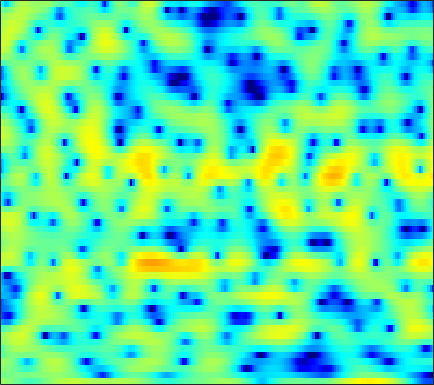

Source data for this figure (header and first rows):
1.0239, 0.91897, 0.72484, 0.46463, 0.26953, -0.062969, -0.43748, -0.75669, -1.201, -1.6707, -2.1291, -2.4118, -2.6909, -2.8714, -2.8856, -2.7657, -2.4827, -2.1966, -1.7616, -1.2642, -0.73799, -0.33606, 0.15465, 0.64601
-1.095, -0.9202, -0.7426, -0.6252, -0.5625, -0.5197, -0.5088, -0.511, -0.5198, -0.5336, -0.5354, -0.5284, -0.4979, -0.4333, -0.3677, -0.2548, -0.1245, -0.01633, 0.1401, 0.3023, 0.4594, 0.567, 0.6896, 0.7893
0.2381, 0.2973, 0.2717, 0.1208, -0.08141, -0.4626, -0.9636, -1.408, -2.064, -2.737, -3.361, -3.703, -3.871, -3.663, -3.276, -2.554, -1.729, -1.109, -0.3293, 0.3726, 0.9571, 1.317, 1.694, 1.953
0.9769, 0.9861, 0.898, 0.6782, 0.403, -0.1469, -0.9176, -1.668, -2.954, -4.612, -6.672, -8.321, -9.744, -8.966, -7.328, -5.022, -3.052, -1.839, -0.5117, 0.5191, 1.311, 1.767, 2.207, 2.485
-1.945, -1.388, -0.7796, -0.3357, -0.1031, 0.07082, 0.1239, 0.09266, -0.02356, -0.1887, -0.3569, -0.4551, -0.5203, -0.488, -0.4008, -0.2111, 0.02195, 0.2065, 0.4389, 0.6345, 0.7833, 0.8514, 0.8885, 0.8563
-2.72, -1.702, -0.6181, 0.2181, 0.7168, 1.22, 1.562, 1.738, 1.873, 1.909, 1.863, 1.783, 1.629, 1.422, 1.236, 0.9586, 0.6489, 0.4007, 0.04736, -0.3253, -0.7064, -0.9948, -1.381, -1.767
0.1094, 0.6396, 1.298, 1.873, 2.248, 2.663, 2.97, 3.122, 3.212, 3.179, 3.011, 2.791, 2.372, 1.801, 1.272, 0.4305, -0.5596, -1.381, -2.531, -3.667, -4.677, -5.317, -6.002, -6.582
0.5125, 0.9631, 1.555, 2.113, 2.502, 2.964, 3.346, 3.564, 3.751, 3.804, 3.686, 3.468, 2.973, 2.218, 1.434, 0.0473, -1.838, -3.697, -7.08, -12.45, -23.34, -20.93, -13.55, -10.58
-3.376, -2.855, -2.19, -1.489, -0.9408, -0.157, 0.6499, 1.23, 1.922, 2.489, 2.891, 3.058, 3.089, 2.882, 2.567, 1.927, 1.045, 0.2567, -0.8918, -1.96, -2.713, -2.966, -2.941, -2.737
-10.84, -11.26, -11.98, -12.2, -11.53, -9.537, -7.11, -5.354, -3.32, -1.658, -0.3514, 0.4405, 1.247, 1.816, 2.092, 2.294, 2.34, 2.293, 2.171, 2, 1.817, 1.687, 1.532, 1.391
-14.43, -15.38, -17.24, -19.11, -18.75, -15.37, -11.58, -9.156, -6.478, -4.291, -2.531, -1.434, -0.2221, 0.7372, 1.312, 1.905, 2.328, 2.548, 2.725, 2.79, 2.766, 2.696, 2.547, 2.34
-14.03, -13.46, -12.76, -11.9, -11.08, -9.815, -8.358, -7.172, -5.579, -4.027, -2.561, -1.559, -0.3579, 0.67, 1.323, 2.028, 2.554, 2.827, 3.033, 3.074, 2.967, 2.806, 2.49, 2.1
-14.37, -12.88, -11.36, -10.2, -9.462, -8.494, -7.452, -6.562, -5.228, -3.789, -2.297, -1.197, 0.1654, 1.364, 2.134, 2.966, 3.554, 3.835, 3.976, 3.853, 3.437, 2.931, 2.011, 0.8306
-9.711, -9.563, -9.596, -9.974, -10.53, -11.54, -12.44, -12.29, -10.33, -7.352, -4.452, -2.569, -0.4036, 1.354, 2.426, 3.549, 4.337, 4.711, 4.922, 4.78, 4.25, 3.567, 2.171, 0.04281
-8.474, -9.152, -10.15, -11.31, -12.38, -14.22, -16.31, -16.92, -14.5, -10.65, -7.229, -5.1, -2.75, -0.852, 0.3049, 1.541, 2.455, 2.949, 3.359, 3.506, 3.401, 3.164, 2.668, 2.036
-9.628, -10.87, -12.29, -13.09, -13.15, -12.64, -11.65, -10.7, -9.234, -7.584, -5.886, -4.662, -3.135, -1.792, -0.9107, 0.08617, 0.8948, 1.376, 1.864, 2.193, 2.394, 2.469, 2.504, 2.502
-9.755, -12.83, -19.71, -31.83, -19.58, -13.53, -10.18, -8.4, -6.576, -5.121, -3.893, -3.081, -2.111, -1.263, -0.6946, -0.01073, 0.5671, 0.9311, 1.324, 1.611, 1.803, 1.915, 2.034, 2.156
-2.209, -3.098, -4.075, -4.512, -4.415, -3.882, -3.141, -2.629, -2.059, -1.674, -1.439, -1.332, -1.201, -0.9785, -0.7219, -0.2698, 0.2326, 0.5737, 0.8974, 1.028, 0.9205, 0.7034, 0.3453, 0.06581
3.044, 2.932, 2.769, 2.62, 2.518, 2.354, 2.094, 1.792, 1.177, 0.2271, -1.186, -2.583, -4.844, -6.657, -6.521, -4.603, -2.539, -1.381, -0.4542, -0.2474, -0.7751, -1.755, -4.147, -8.623
2.476, 2.86, 3.219, 3.392, 3.396, 3.238, 2.856, 2.405, 1.523, 0.2533, -1.51, -3.239, -6.088, -8.599, -8.513, -6.202, -3.9, -2.649, -1.606, -1.186, -1.312, -1.724, -2.601, -3.539
0.07253, 0.8272, 1.564, 2.034, 2.225, 2.288, 2.149, 1.916, 1.444, 0.8159, 0.08307, -0.4891, -1.185, -1.669, -1.839, -1.812, -1.599, -1.401, -1.169, -1.024, -0.9925, -1.027, -1.111, -1.168
-0.567, 0.1423, 0.8801, 1.396, 1.656, 1.839, 1.855, 1.771, 1.555, 1.244, 0.8671, 0.5696, 0.1844, -0.1594, -0.3765, -0.6073, -0.7753, -0.8698, -0.9681, -1.049, -1.124, -1.166, -1.208, -1.23
0.3337, 0.8638, 1.434, 1.841, 2.045, 2.188, 2.185, 2.097, 1.881, 1.566, 1.179, 0.8601, 0.415, -0.02581, -0.3388, -0.7259, -1.064, -1.287, -1.555, -1.79, -1.993, -2.123, -2.242, -2.292
1.847, 2.253, 2.671, 2.953, 3.064, 3.085, 2.96, 2.769, 2.382, 1.855, 1.211, 0.6614, -0.1165, -0.8854, -1.415, -2.003, -2.45, -2.714, -3.025, -3.361, -3.764, -4.117, -4.59, -4.895
3.274, 3.575, 3.864, 4.029, 4.066, 3.988, 3.75, 3.454, 2.864, 2.031, 0.9037, -0.1531, -1.845, -3.743, -5.091, -6.216, -6.219, -5.786, -5.223, -5.095, -5.618, -6.527, -8.678, -12.22
3.168, 3.3, 3.42, 3.485, 3.517, 3.513, 3.41, 3.218, 2.767, 1.99, 0.7749, -0.5156, -2.96, -6.785, -11.38, -19.34, -11.68, -8.018, -5.37, -4.127, -3.867, -4.188, -5.184, -6.45
-0.342, -0.7228, -1.169, -1.295, -1.101, -0.5339, 0.1418, 0.574, 0.9353, 0.98, 0.6893, 0.2581, -0.5383, -1.452, -2.052, -2.474, -2.31, -1.916, -1.263, -0.6981, -0.3027, -0.1385, -0.01482, 0.109
-5.753, -7.821, -12.13, -16.62, -13.35, -8.185, -4.901, -3.211, -1.671, -0.6878, -0.1089, 0.1311, 0.2681, 0.3091, 0.3164, 0.3587, 0.4798, 0.6252, 0.866, 1.127, 1.378, 1.549, 1.741, 1.896
-5.818, -6.917, -8.385, -8.96, -8.309, -6.503, -4.573, -3.327, -2.014, -1.062, -0.4223, -0.09693, 0.1747, 0.3218, 0.4068, 0.5267, 0.6757, 0.825, 1.061, 1.329, 1.588, 1.774, 1.973, 2.091
-3.228, -3.303, -3.287, -3.028, -2.689, -2.083, -1.401, -0.9262, -0.3801, -0.01845, 0.1467, 0.143, -0.01482, -0.2944, -0.5089, -0.7056, -0.6764, -0.4754, 0.006577, 0.6022, 1.187, 1.551, 1.887, 2.039
-2.344, -1.918, -1.226, -0.5185, 0.01472, 0.6659, 1.199, 1.495, 1.705, 1.664, 1.327, 0.8351, -0.1767, -1.648, -3.107, -5.254, -6.238, -5.298, -2.949, -0.7685, 0.8543, 1.694, 2.37, 2.59
-6.541, -4.727, -2.6, -0.9194, 0.08595, 1.129, 1.857, 2.216, 2.425, 2.344, 1.927, 1.366, 0.202, -1.592, -3.495, -6.882, -9.094, -7.133, -3.309, -0.4711, 1.421, 2.351, 3.053, 3.171
-11.05, -8.331, -5.479, -3.329, -2.09, -0.8745, -0.06813, 0.3051, 0.5508, 0.5717, 0.4161, 0.2332, -0.1143, -0.4839, -0.71, -0.8465, -0.6399, -0.2138, 0.6144, 1.512, 2.275, 2.684, 2.953, 2.872
-10.08, -8.151, -5.86, -4.087, -3.079, -2.198, -1.763, -1.705, -1.907, -2.293, -2.621, -2.688, -2.429, -1.782, -1.163, -0.2714, 0.6087, 1.236, 1.992, 2.623, 3.08, 3.282, 3.337, 3.142
-7.85, -5.775, -3.829, -2.569, -2.033, -1.791, -2.133, -2.794, -4.33, -6.817, -10.33, -12.35, -9.85, -5.896, -3.594, -1.252, 0.4863, 1.496, 2.529, 3.257, 3.711, 3.874, 3.856, 3.571
-0.6686, -0.3839, -0.0467, 0.1272, 0.07629, -0.2691, -1.012, -1.859, -3.419, -5.482, -7.759, -8.689, -7.552, -5.068, -3.259, -1.227, 0.39, 1.355, 2.36, 3.058, 3.455, 3.556, 3.425, 2.975
2.632, 2.441, 2.176, 1.829, 1.503, 0.9331, 0.227, -0.3988, -1.288, -2.152, -2.83, -3.122, -3.097, -2.681, -2.154, -1.282, -0.3251, 0.3767, 1.22, 1.887, 2.305, 2.428, 2.302, 1.8
3.592, 3.304, 2.869, 2.352, 1.903, 1.214, 0.4309, -0.2157, -1.15, -2.122, -3.068, -3.714, -4.421, -4.744, -4.629, -3.957, -2.855, -1.898, -0.6615, 0.3879, 1.171, 1.556, 1.766, 1.621
3.181, 2.905, 2.434, 1.853, 1.33, 0.5327, -0.4055, -1.186, -2.369, -3.753, -5.435, -6.998, -9.746, -13.4, -15.21, -12.03, -7.686, -5.149, -2.575, -0.6933, 0.6592, 1.379, 2.005, 2.295
1.588, 1.366, 0.9255, 0.3257, -0.2361, -1.137, -2.197, -3.068, -4.299, -5.574, -6.909, -7.997, -9.642, -11.29, -11.59, -9.661, -6.554, -4.38, -1.972, -0.1124, 1.27, 2.024, 2.721, 3.112
-0.8991, -1.004, -1.311, -1.879, -2.472, -3.567, -5.013, -6.33, -8.155, -9.527, -9.664, -9.008, -7.743, -6.329, -5.213, -3.652, -2.024, -0.8325, 0.6127, 1.83, 2.773, 3.289, 3.724, 3.874
-4.511, -4.342, -4.222, -4.334, -4.673, -5.56, -7.148, -9.048, -13.3, -22.59, -17.65, -11.8, -7.343, -4.381, -2.684, -0.8391, 0.6734, 1.626, 2.688, 3.502, 4.054, 4.301, 4.384, 4.174
-11.01, -9.999, -8.481, -7.173, -6.506, -6.018, -5.97, -6.135, -6.437, -6.393, -5.629, -4.618, -2.998, -1.361, -0.2441, 1.069, 2.161, 2.839, 3.555, 4.048, 4.313, 4.344, 4.149, 3.662
-23.58, -16.84, -12.01, -9.024, -7.405, -5.816, -4.658, -3.972, -3.186, -2.448, -1.677, -1.069, -0.213, 0.6261, 1.22, 1.942, 2.56, 2.948, 3.347, 3.602, 3.7, 3.645, 3.384, 2.868
-11.92, -10.99, -9.312, -7.545, -6.282, -4.789, -3.501, -2.671, -1.708, -0.9001, -0.2204, 0.2215, 0.7261, 1.134, 1.391, 1.669, 1.892, 2.032, 2.203, 2.355, 2.465, 2.508, 2.465, 2.256
-9.081, -8.539, -7.392, -5.997, -4.913, -3.524, -2.297, -1.494, -0.6089, 0.08077, 0.5679, 0.8066, 0.9433, 0.9011, 0.7582, 0.451, 0.08666, -0.1495, -0.2842, -0.1253, 0.3037, 0.7262, 1.287, 1.738
-13.06, -11.39, -8.419, -5.824, -4.235, -2.506, -1.155, -0.3563, 0.4446, 0.9747, 1.245, 1.265, 1.037, 0.4755, -0.2113, -1.539, -3.422, -5.144, -7.11, -6.668, -4.201, -2.33, -0.306, 1.183
-13.21, -10.79, -7.258, -4.589, -3.096, -1.581, -0.4734, 0.1332, 0.7143, 1.044, 1.144, 1.061, 0.7266, 0.05452, -0.7184, -2.24, -4.537, -6.954, -10.61, -9.758, -5.658, -3.15, -0.6954, 1.008
-2.92, -2.773, -2.3, -1.688, -1.247, -0.7895, -0.49, -0.362, -0.2682, -0.2304, -0.2304, -0.2399, -0.3145, -0.4832, -0.6833, -1.076, -1.538, -1.836, -1.995, -1.708, -0.989, -0.3137, 0.5972, 1.355
1.135, 0.9866, 0.7798, 0.5076, 0.2235, -0.3071, -1.03, -1.666, -2.515, -3.095, -3.155, -2.85, -2.199, -1.493, -1.024, -0.5104, -0.1152, 0.1387, 0.471, 0.8125, 1.163, 1.403, 1.661, 1.797
3.337, 3.161, 2.786, 2.162, 1.47, 0.1781, -1.708, -3.682, -7.489, -12.87, -12.46, -8.724, -5.14, -2.871, -1.716, -0.601, 0.1941, 0.6548, 1.163, 1.581, 1.895, 2.062, 2.14, 2.022
3.613, 3.712, 3.609, 3.197, 2.651, 1.552, -0.02471, -1.556, -3.971, -6.122, -6.423, -5.463, -3.906, -2.697, -2.074, -1.515, -1.103, -0.8057, -0.3633, 0.1496, 0.6666, 0.9932, 1.27, 1.281
2.39, 3.035, 3.529, 3.667, 3.561, 3.153, 2.494, 1.89, 1.021, 0.1957, -0.4859, -0.9375, -1.527, -2.308, -3.064, -4.359, -5.702, -6.25, -5.748, -4.268, -2.698, -1.754, -0.8544, -0.3746
1.443, 2.351, 3.183, 3.658, 3.819, 3.824, 3.619, 3.35, 2.866, 2.243, 1.456, 0.7417, -0.4641, -2.099, -3.785, -7.025, -12.62, -20.39, -14.83, -8.644, -5.478, -4.017, -2.829, -2.216
1.413, 1.991, 2.615, 3.057, 3.276, 3.442, 3.465, 3.381, 3.138, 2.74, 2.167, 1.614, 0.687, -0.4604, -1.464, -2.902, -4.226, -4.874, -5.051, -4.645, -4.089, -3.791, -3.665, -3.889
1.094, 1.302, 1.586, 1.894, 2.139, 2.441, 2.686, 2.812, 2.868, 2.783, 2.558, 2.287, 1.811, 1.232, 0.7679, 0.1281, -0.4751, -0.875, -1.316, -1.718, -2.181, -2.648, -3.531, -4.89
-0.4614, -0.7234, -0.8621, -0.6076, -0.1744, 0.5697, 1.325, 1.82, 2.324, 2.618, 2.708, 2.661, 2.474, 2.185, 1.927, 1.573, 1.235, 0.9871, 0.6449, 0.258, -0.2615, -0.7893, -1.768, -3.15
-4.026, -6.12, -8.629, -7.839, -5.592, -2.757, -0.6648, 0.4618, 1.499, 2.097, 2.32, 2.302, 2.083, 1.728, 1.437, 1.132, 0.9938, 1.01, 1.117, 1.241, 1.276, 1.198, 0.9036, 0.4096
